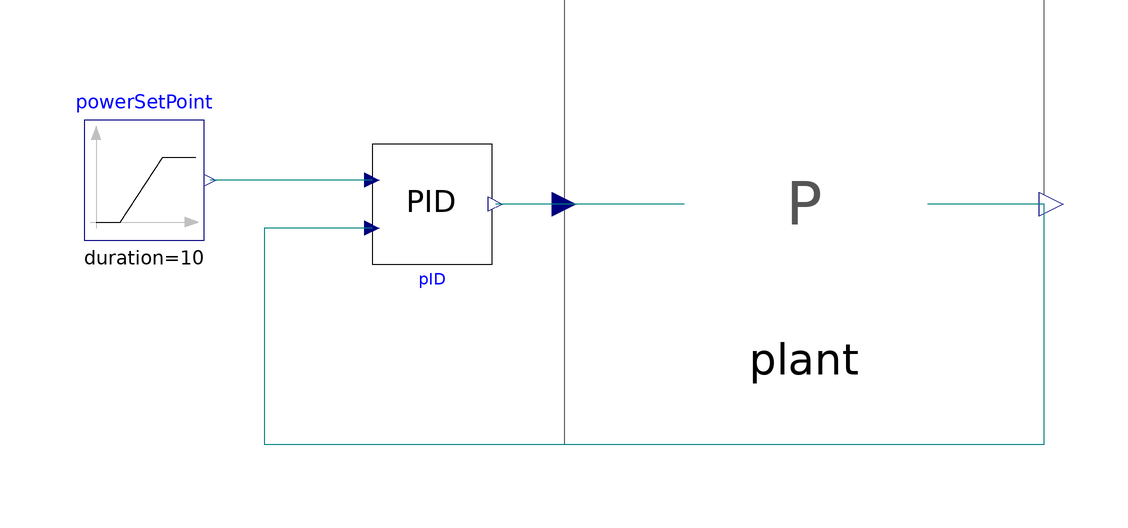

This picture is the connection diagram that the Modelica source below describes through its graphical annotations.

model ClosedLoopSimulator

      Plant plant annotation (extent=[20,-20; 60,20]);
      Modelica.Blocks.Sources.Ramp powerSetPoint(
        offset=4e6,
        height=2e6,
        duration=10,
        startTime=500)
        annotation (extent=[-80,-6; -60,14]);
      annotation (Diagram, experiment(StopTime=1000, Tolerance=1e-006),
        Documentation(revisions="<html>
<ul>
<li><i>10 Dec 2008</i>
    by <a>Luca Savoldelli</a>:<br>
       First release.</li>
</ul>
</html>", info="<html>
<p>This model simulates a simple continuous-time control system for the steam power plant. The generated power is controlled to the set point by a PI controller with anti-windup.</p>
<p>The model starts at steady state.
</html>"));
      RankineCycle.PID pID(
        Ti=5,
        PVmin=2e6,
        PVmax=12e6,
        CSmin=0,
        CSmax=4,
        steadyStateInit=true,
        Kp=0.25) annotation (extent=[-32,-10; -12,10]);
    equation
      connect(plant.combustibleFlowRate, pID.CS) annotation (points=[20,0;
            -11.4,0], style(color=74, rgbcolor={0,0,127}));
      connect(pID.SP, powerSetPoint.y) annotation (points=[-32,4; -59,4], style(
            color=74, rgbcolor={0,0,127}));
      connect(pID.PV, plant.generatedPower) annotation (points=[-32,-4; -50,-4;
            -50,-40; 80,-40; 80,0; 60.6,0], style(color=74, rgbcolor={0,0,127}));
    end ClosedLoopSimulator;